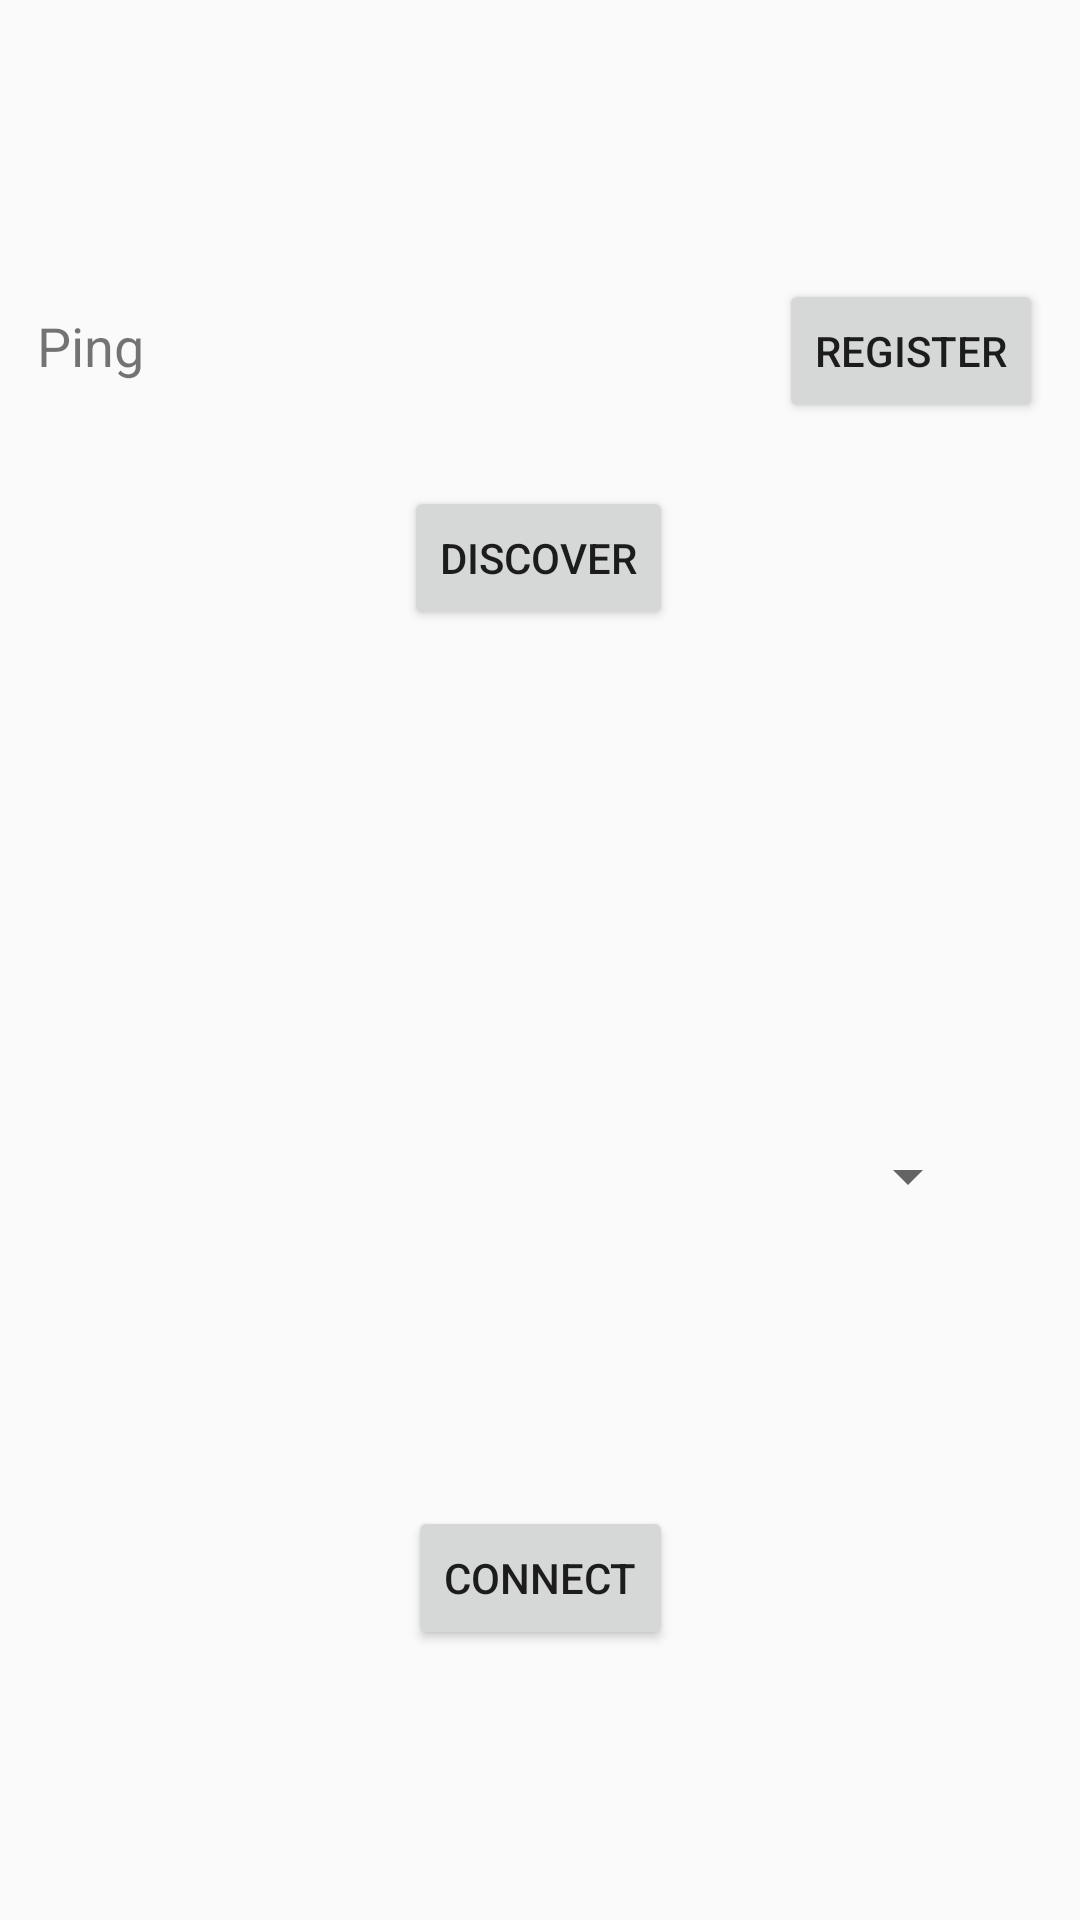

Layout XML and referenced resources for this Android screen:
<!-- AndroidManifest.xml: application theme AppTheme -->
<!-- res/layout/activity_network_detect.xml -->
<?xml version="1.0" encoding="utf-8"?>
<androidx.constraintlayout.widget.ConstraintLayout xmlns:android="http://schemas.android.com/apk/res/android"
    xmlns:app="http://schemas.android.com/apk/res-auto"
    xmlns:tools="http://schemas.android.com/tools"
    android:layout_width="match_parent"
    android:layout_height="match_parent"
    tools:context=".NetworkDetect">

    <TextView
        android:id="@+id/service"
        android:layout_width="148dp"
        android:layout_height="41dp"
        android:text="Ping"
        android:textSize="18sp"
        app:layout_constraintBaseline_toBaselineOf="@+id/reg_btn"
        app:layout_constraintEnd_toStartOf="@+id/reg_btn"
        app:layout_constraintStart_toStartOf="parent" />

    <Button
        android:id="@+id/reg_btn"
        android:layout_width="wrap_content"
        android:layout_height="wrap_content"
        android:layout_marginStart="87dp"
        android:layout_marginTop="72dp"
        android:text="Register"
        android:onClick="clickRegister"
        app:layout_constraintBottom_toTopOf="@+id/disc_btn"
        app:layout_constraintEnd_toEndOf="parent"
        app:layout_constraintStart_toEndOf="@+id/service"
        app:layout_constraintTop_toTopOf="parent" />

    <Button
        android:id="@+id/disc_btn"
        android:layout_width="wrap_content"
        android:layout_height="wrap_content"
        android:text="Discover"
        android:onClick="clickDiscover"
        app:layout_constraintBottom_toTopOf="@+id/disc_list"
        app:layout_constraintEnd_toEndOf="parent"
        app:layout_constraintHorizontal_bias="0.498"
        app:layout_constraintStart_toStartOf="parent"
        app:layout_constraintTop_toTopOf="parent" />

    <Spinner
        android:id="@+id/disc_list"
        android:layout_width="293dp"
        android:layout_height="40dp"
        app:layout_constraintBottom_toBottomOf="parent"
        app:layout_constraintEnd_toEndOf="parent"
        app:layout_constraintStart_toStartOf="parent"
        app:layout_constraintTop_toBottomOf="@+id/service" />

    <Button
        android:id="@+id/connect"
        android:layout_width="wrap_content"
        android:layout_height="wrap_content"
        android:text="Connect"
        android:onClick="clickConnect"
        app:layout_constraintBottom_toBottomOf="parent"
        app:layout_constraintEnd_toEndOf="parent"
        app:layout_constraintStart_toStartOf="parent"
        app:layout_constraintTop_toBottomOf="@+id/disc_list" />
</androidx.constraintlayout.widget.ConstraintLayout>
<!-- resources referenced by this layout -->
<resources>
  <style name="AppTheme" parent="Theme.AppCompat.Light.DarkActionBar">
          
          <item name="colorPrimary">@color/colorPrimary</item>
          <item name="colorPrimaryDark">@color/colorPrimaryDark</item>
          <item name="colorAccent">@color/colorAccent</item>
      </style>
  <color name="colorPrimary">#6200EE</color>
  <color name="colorPrimaryDark">#3700B3</color>
  <color name="colorAccent">#03DAC5</color>
</resources>
